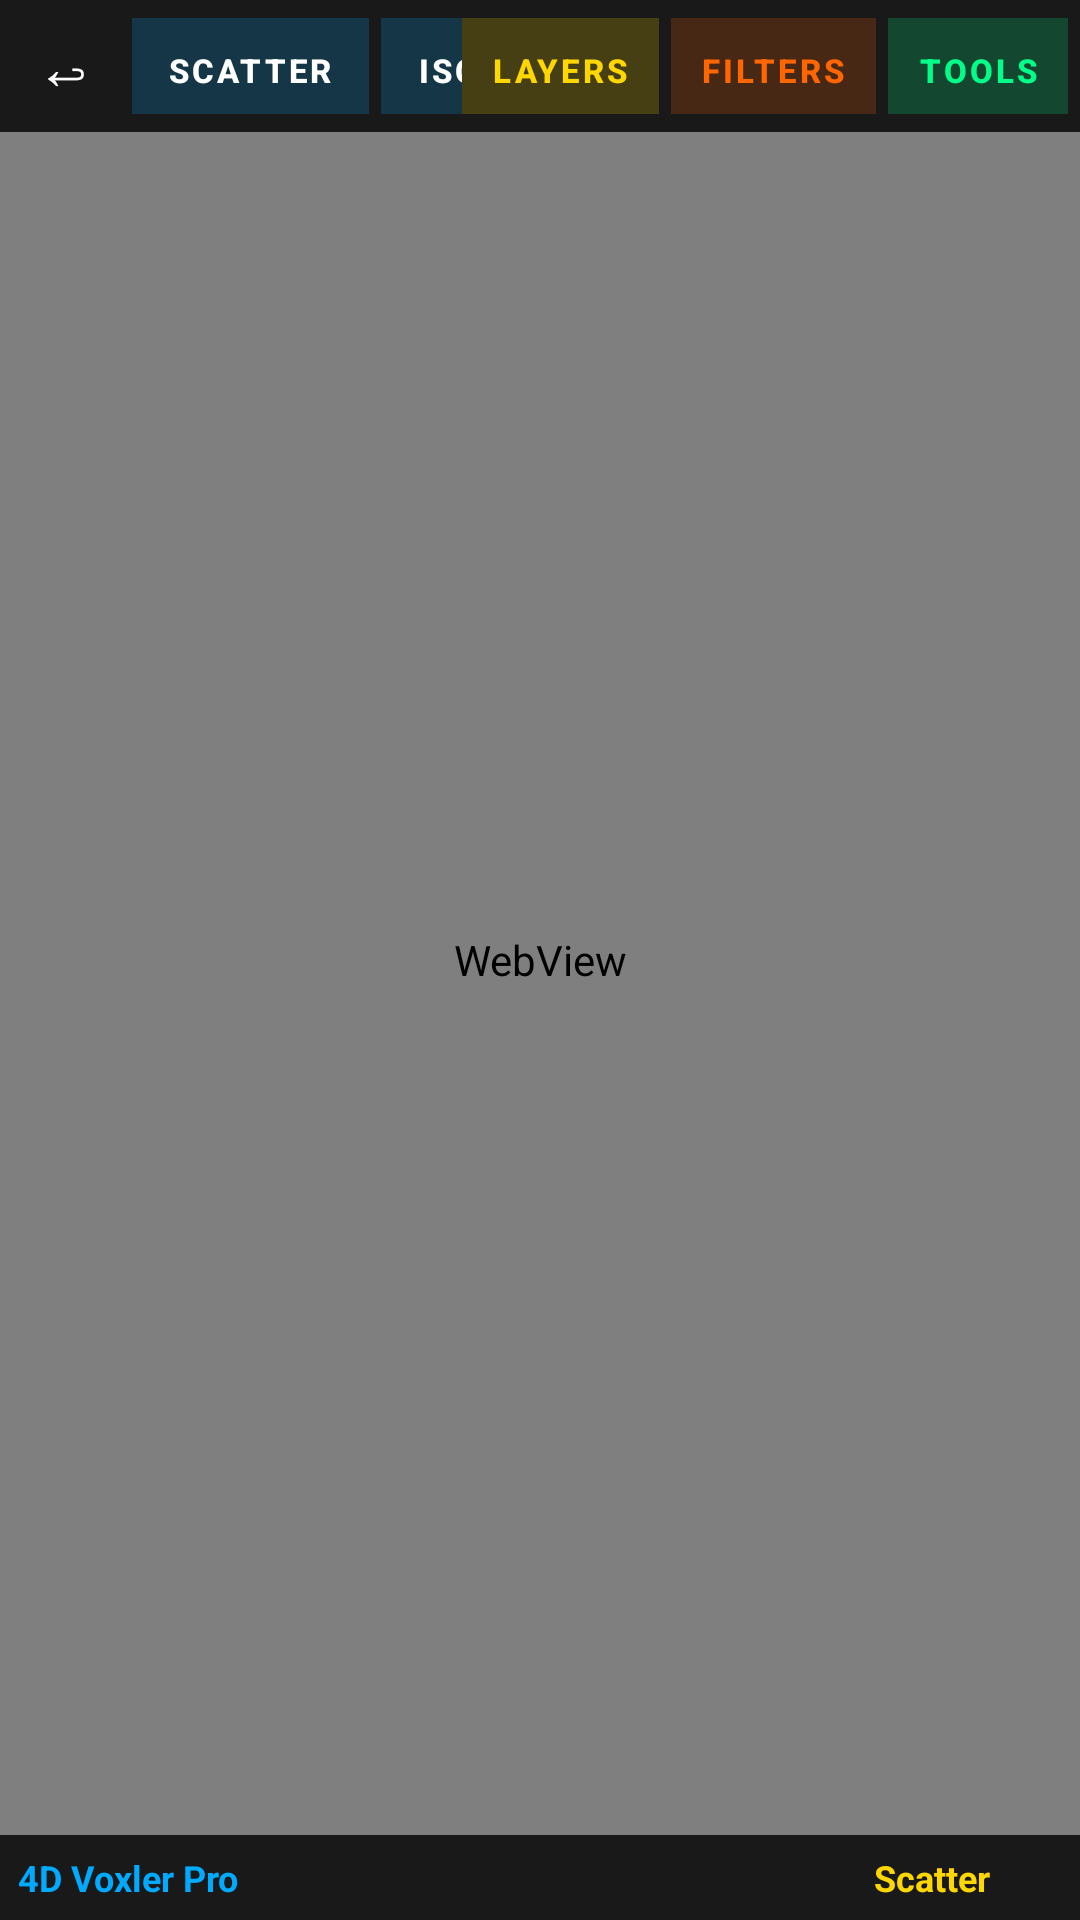

Layout XML and referenced resources for this Android screen:
<!-- AndroidManifest.xml: application theme Theme.GeoScanner -->
<!-- res/layout/activity_voxler4d.xml -->
<?xml version="1.0" encoding="utf-8"?>
<FrameLayout xmlns:android="http://schemas.android.com/apk/res/android"
    android:background="#000000"
    android:layout_width="match_parent"
    android:layout_height="match_parent">
    <WebView
        android:id="@+id/webView"
        android:layout_width="match_parent"
        android:layout_height="match_parent"/>
    <LinearLayout
        android:gravity="center_vertical"
        android:orientation="horizontal"
        android:id="@+id/topBar"
        android:background="#cc000000"
        android:padding="4dp"
        android:layout_width="match_parent"
        android:layout_height="wrap_content">
        <TextView
            android:textSize="20sp"
            android:textColor="#ffffff"
            android:gravity="center"
            android:id="@+id/btnBack"
            android:background="?android:attr/selectableItemBackgroundBorderless"
            android:layout_width="36dp"
            android:layout_height="36dp"
            android:text="↩"/>
        <HorizontalScrollView
            android:scrollbars="none"
            android:layout_width="0dp"
            android:layout_height="wrap_content"
            android:layout_weight="1">
            <LinearLayout
                android:orientation="horizontal"
                android:layout_width="wrap_content"
                android:layout_height="wrap_content"
                android:paddingHorizontal="4dp">
                <Button
                    android:textSize="11sp"
                    android:textStyle="bold"
                    android:textColor="#ffffff"
                    android:id="@+id/btnScatter"
                    android:background="#3300aaff"
                    android:layout_width="wrap_content"
                    android:layout_height="32dp"
                    android:minWidth="0dp"
                    android:minHeight="0dp"
                    android:text="@string/voxler_scatter"
                    android:layout_marginEnd="4dp"
                    android:paddingHorizontal="12dp"/>
                <Button
                    android:textSize="11sp"
                    android:textStyle="bold"
                    android:textColor="#ffffff"
                    android:id="@+id/btnIsoSurface"
                    android:background="#3300aaff"
                    android:layout_width="wrap_content"
                    android:layout_height="32dp"
                    android:minWidth="0dp"
                    android:minHeight="0dp"
                    android:text="@string/voxler_isosurface"
                    android:layout_marginEnd="4dp"
                    android:paddingHorizontal="12dp"/>
                <Button
                    android:textSize="11sp"
                    android:textStyle="bold"
                    android:textColor="#ffffff"
                    android:id="@+id/btnVolume"
                    android:background="#3300aaff"
                    android:layout_width="wrap_content"
                    android:layout_height="32dp"
                    android:minWidth="0dp"
                    android:minHeight="0dp"
                    android:text="@string/voxler_volume"
                    android:layout_marginEnd="4dp"
                    android:paddingHorizontal="12dp"/>
                <Button
                    android:textSize="11sp"
                    android:textStyle="bold"
                    android:textColor="#ffffff"
                    android:id="@+id/btnHeightField"
                    android:background="#3300aaff"
                    android:layout_width="wrap_content"
                    android:layout_height="32dp"
                    android:minWidth="0dp"
                    android:minHeight="0dp"
                    android:text="@string/voxler_heightfield"
                    android:layout_marginEnd="4dp"
                    android:paddingHorizontal="12dp"/>
                <Button
                    android:textSize="11sp"
                    android:textStyle="bold"
                    android:textColor="#ffffff"
                    android:id="@+id/btnContours"
                    android:background="#3300aaff"
                    android:layout_width="wrap_content"
                    android:layout_height="32dp"
                    android:minWidth="0dp"
                    android:minHeight="0dp"
                    android:text="@string/voxler_contours"
                    android:layout_marginEnd="4dp"
                    android:paddingHorizontal="12dp"/>
            </LinearLayout>
        </HorizontalScrollView>
        <Button
            android:textSize="11sp"
            android:textStyle="bold"
            android:textColor="#ffd700"
            android:id="@+id/btnLayers"
            android:background="#33ffd700"
            android:layout_width="wrap_content"
            android:layout_height="32dp"
            android:minWidth="0dp"
            android:minHeight="0dp"
            android:text="@string/voxler_layers"
            android:layout_marginEnd="4dp"
            android:paddingHorizontal="10dp"/>
        <Button
            android:textSize="11sp"
            android:textStyle="bold"
            android:textColor="#ff6600"
            android:id="@+id/btnFilters"
            android:background="#33ff6600"
            android:layout_width="wrap_content"
            android:layout_height="32dp"
            android:minWidth="0dp"
            android:minHeight="0dp"
            android:text="@string/voxler_filters"
            android:layout_marginEnd="4dp"
            android:paddingHorizontal="10dp"/>
        <Button
            android:textSize="11sp"
            android:textStyle="bold"
            android:textColor="#00ff88"
            android:id="@+id/btnTools"
            android:background="#3300ff88"
            android:layout_width="wrap_content"
            android:layout_height="32dp"
            android:minWidth="0dp"
            android:minHeight="0dp"
            android:text="@string/voxler_tools"
            android:paddingHorizontal="10dp"/>
    </LinearLayout>
    <LinearLayout
        android:gravity="center_vertical"
        android:layout_gravity="bottom"
        android:orientation="horizontal"
        android:id="@+id/bottomBar"
        android:background="#cc000000"
        android:padding="6dp"
        android:layout_width="match_parent"
        android:layout_height="wrap_content">
        <TextView
            android:textSize="12sp"
            android:textStyle="bold"
            android:textColor="#00aaff"
            android:id="@+id/tvStatus"
            android:layout_width="0dp"
            android:layout_height="wrap_content"
            android:text="4D Voxler Pro"
            android:layout_weight="1"/>
        <TextView
            android:textSize="12sp"
            android:textStyle="bold"
            android:textColor="#ffd700"
            android:id="@+id/tvRenderMode"
            android:layout_width="wrap_content"
            android:layout_height="wrap_content"
            android:text="Scatter"
            android:paddingHorizontal="8dp"/>
        <TextView
            android:textSize="11sp"
            android:textColor="#ff6600"
            android:id="@+id/tvFilter"
            android:layout_width="wrap_content"
            android:layout_height="wrap_content"
            android:text=""
            android:paddingHorizontal="8dp"/>
    </LinearLayout>
</FrameLayout>
<!-- resources referenced by this layout -->
<resources>
  <string name="voxler_contours">Contours</string>
  <string name="voxler_filters">Filters</string>
  <string name="voxler_heightfield">HeightField</string>
  <string name="voxler_isosurface">IsoSurface</string>
  <string name="voxler_layers">Layers</string>
  <string name="voxler_scatter">Scatter</string>
  <string name="voxler_tools">Tools</string>
  <string name="voxler_volume">Volume</string>
  <style name="Theme.GeoScanner" parent="Theme.MaterialComponents.DayNight.NoActionBar">
          <item name="android:textColorPrimary">#ffffff</item>
          <item name="android:textColorSecondary">#aaaaaa</item>
          <item name="android:windowBackground">#111111</item>
          <item name="android:statusBarColor">#111111</item>
          <item name="android:navigationBarColor">#111111</item>
          <item name="colorOnPrimary">#ffffff</item>
          <item name="colorOnSecondary">#ffffff</item>
          <item name="colorPrimary">#00aaff</item>
          <item name="colorPrimaryVariant">#0088cc</item>
          <item name="colorSecondary">#ff6b00</item>
          <item name="colorSecondaryVariant">#cc5500</item>
          <item name="materialButtonStyle">@style/GeoScanner.Button</item>
      </style>
  <style name="GeoScanner.Button" parent="Widget.MaterialComponents.Button.TextButton">
          <item name="android:textColor">@null</item>
          <item name="backgroundTint">@null</item>
      </style>
</resources>
